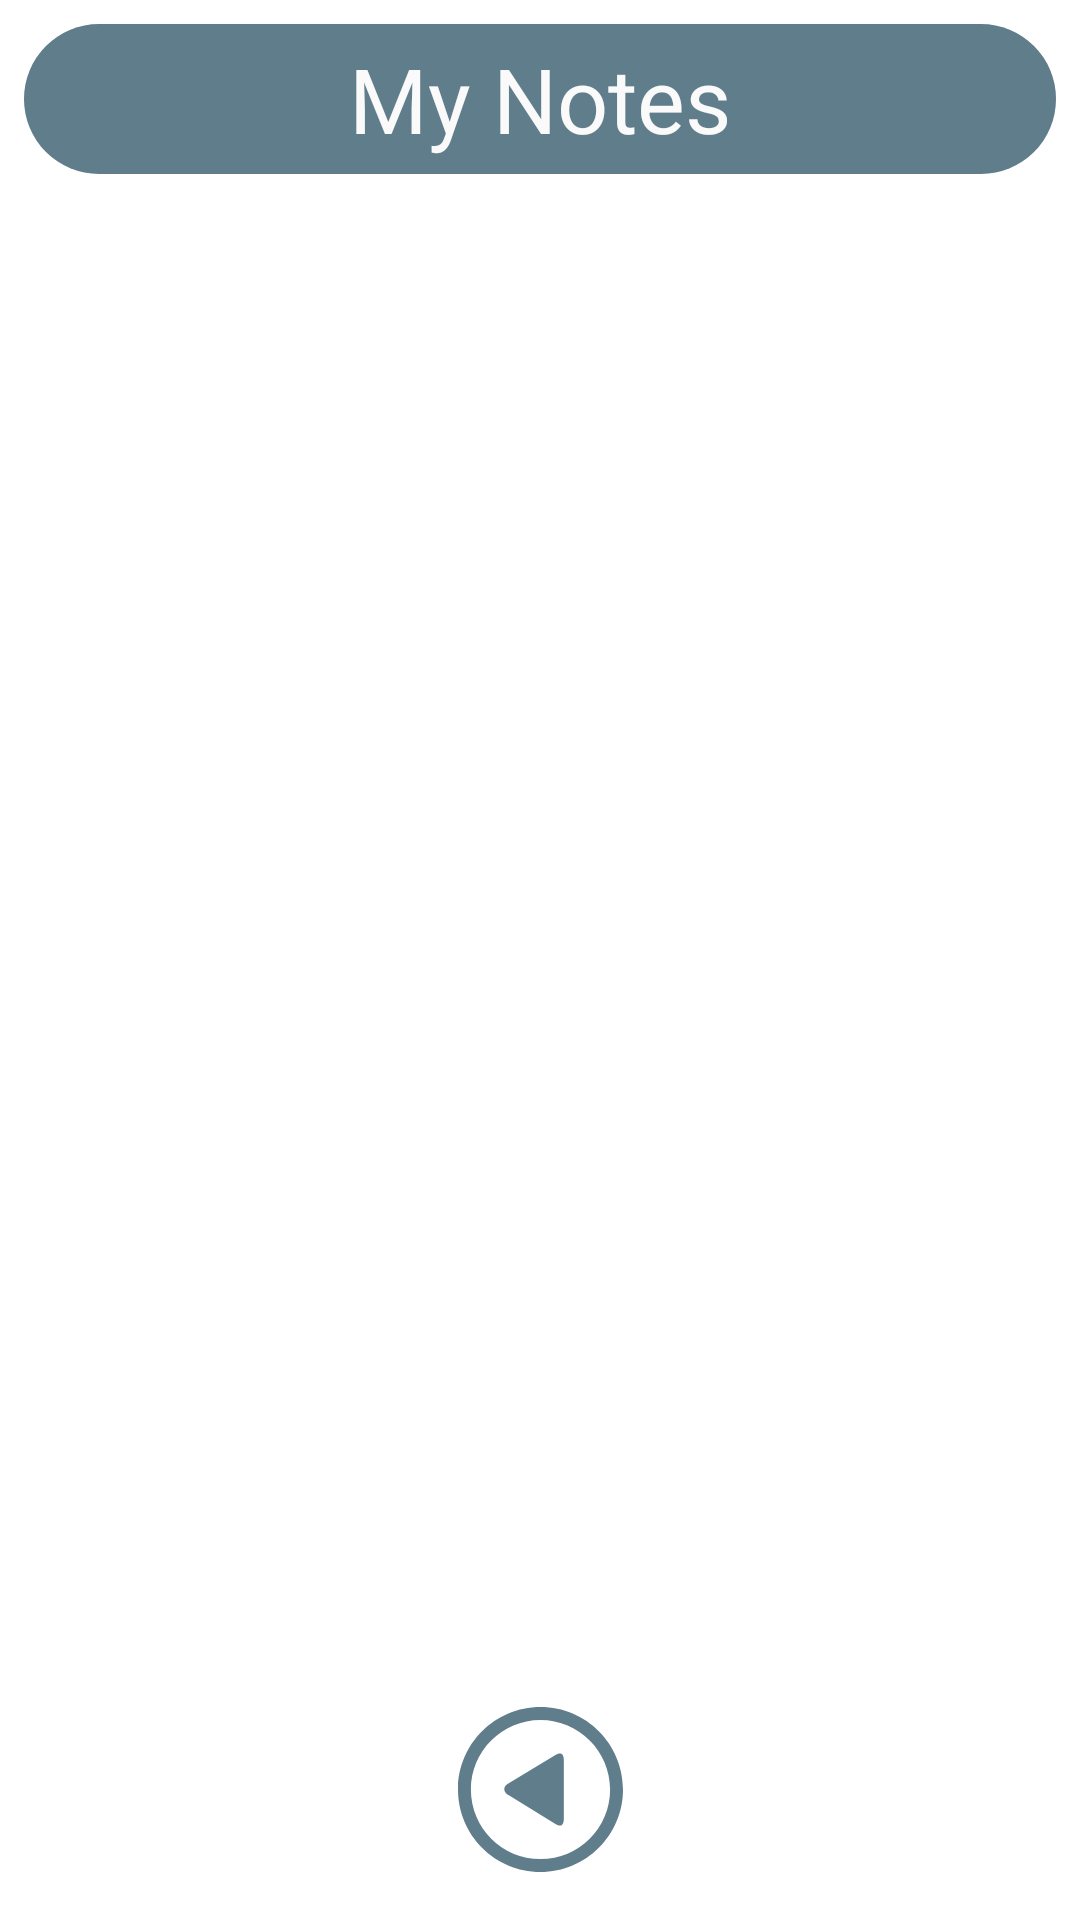

Here is an Android app screen rendered from its layout file. Give the layout XML and the strings, colors and styles it references.
<!-- AndroidManifest.xml: application theme NormalLight -->
<!-- res/layout/activity_edit.xml -->
<?xml version="1.0" encoding="utf-8"?>
<androidx.constraintlayout.widget.ConstraintLayout xmlns:android="http://schemas.android.com/apk/res/android"
    xmlns:app="http://schemas.android.com/apk/res-auto"
    xmlns:tools="http://schemas.android.com/tools"
    android:layout_width="match_parent"
    android:layout_height="match_parent"
    android:background="@drawable/silver"
    tools:context="com.azoroapps.calcVault.EditActivity"
    tools:layout_editor_absoluteX="0dp"
    tools:layout_editor_absoluteY="81dp">

    <TextView
        android:id="@+id/textView2"
        android:layout_width="0dp"
        android:layout_height="50dp"
        android:layout_marginStart="8dp"
        android:layout_marginLeft="8dp"
        android:layout_marginTop="8dp"
        android:layout_marginEnd="8dp"
        android:layout_marginRight="8dp"
        android:background="@drawable/curved_edge_rect"
        android:gravity="center"
        android:text="My Notes"
        android:textColor="#fafafa"
        android:textSize="30sp"
        app:layout_constraintLeft_toLeftOf="parent"
        app:layout_constraintRight_toRightOf="parent"
        app:layout_constraintTop_toTopOf="parent" />

    <ImageView
        android:id="@+id/imgListBack"
        android:layout_width="55dp"
        android:layout_height="55dp"
        android:layout_marginStart="8dp"
        android:layout_marginLeft="8dp"
        android:layout_marginTop="8dp"
        android:layout_marginEnd="8dp"
        android:layout_marginRight="8dp"
        android:layout_marginBottom="8dp"
        android:src="@drawable/ic_back_left_arrow_in_circular_button"
        app:layout_constraintBottom_toBottomOf="parent"
        app:layout_constraintHorizontal_bias="0.501"
        app:layout_constraintLeft_toLeftOf="parent"
        app:layout_constraintRight_toRightOf="parent"
        app:layout_constraintTop_toBottomOf="@+id/lstListOfFiles"
        app:layout_constraintVertical_bias="0.936" />

    <ListView
        android:id="@+id/lstListOfFiles"
        android:layout_width="0dp"
        android:layout_height="370dp"
        android:layout_marginStart="8dp"
        android:layout_marginLeft="8dp"
        android:layout_marginTop="16dp"
        android:layout_marginEnd="8dp"
        android:layout_marginRight="8dp"
        app:layout_constraintHorizontal_bias="0.0"
        app:layout_constraintLeft_toLeftOf="parent"
        app:layout_constraintRight_toRightOf="parent"
        app:layout_constraintTop_toBottomOf="@+id/textView2" />

</androidx.constraintlayout.widget.ConstraintLayout>
<!-- resources referenced by this layout -->
<resources>
  <!-- drawable curved_edge_rect (drawable) -->
  <?xml version="1.0" encoding="utf-8"?>
  <shape xmlns:android="http://schemas.android.com/apk/res/android"
      android:shape="rectangle">
  
      <solid android:color="#607D8B" />
  
          <corners
              android:bottomLeftRadius="30dp"
              android:bottomRightRadius="30dp"
              android:topLeftRadius="30dp"
              android:topRightRadius="30dp"
  
              />
  
  </shape>
  <!-- drawable ic_back_left_arrow_in_circular_button (drawable) -->
  <vector xmlns:android="http://schemas.android.com/apk/res/android" android:width="24dp"
      android:height="24dp" android:viewportWidth="512.0" android:viewportHeight="512.0">
      <path android:fillColor="#607D8B" android:pathData="M256,512c141.4,0 256,-114.6 256,-256C512,114.6 397.4,0 256,0C114.6,0 0,114.6 0,256C0,397.4 114.6,512 256,512zM256,40c119.3,0 216,96.7 216,216s-96.7,216 -216,216S40,375.3 40,256S136.7,40 256,40z"/>
      <path android:fillColor="#607D8B" android:pathData="M157.8,274.1l145.9,89.6c16.8,10 24.7,1.9 24.7,-17.8V166.1c0,-19.8 -7.8,-27.8 -24.7,-17.8l-148.8,89.6C138,247.8 140.9,264.2 157.8,274.1z"/>
  </vector>
</resources>
